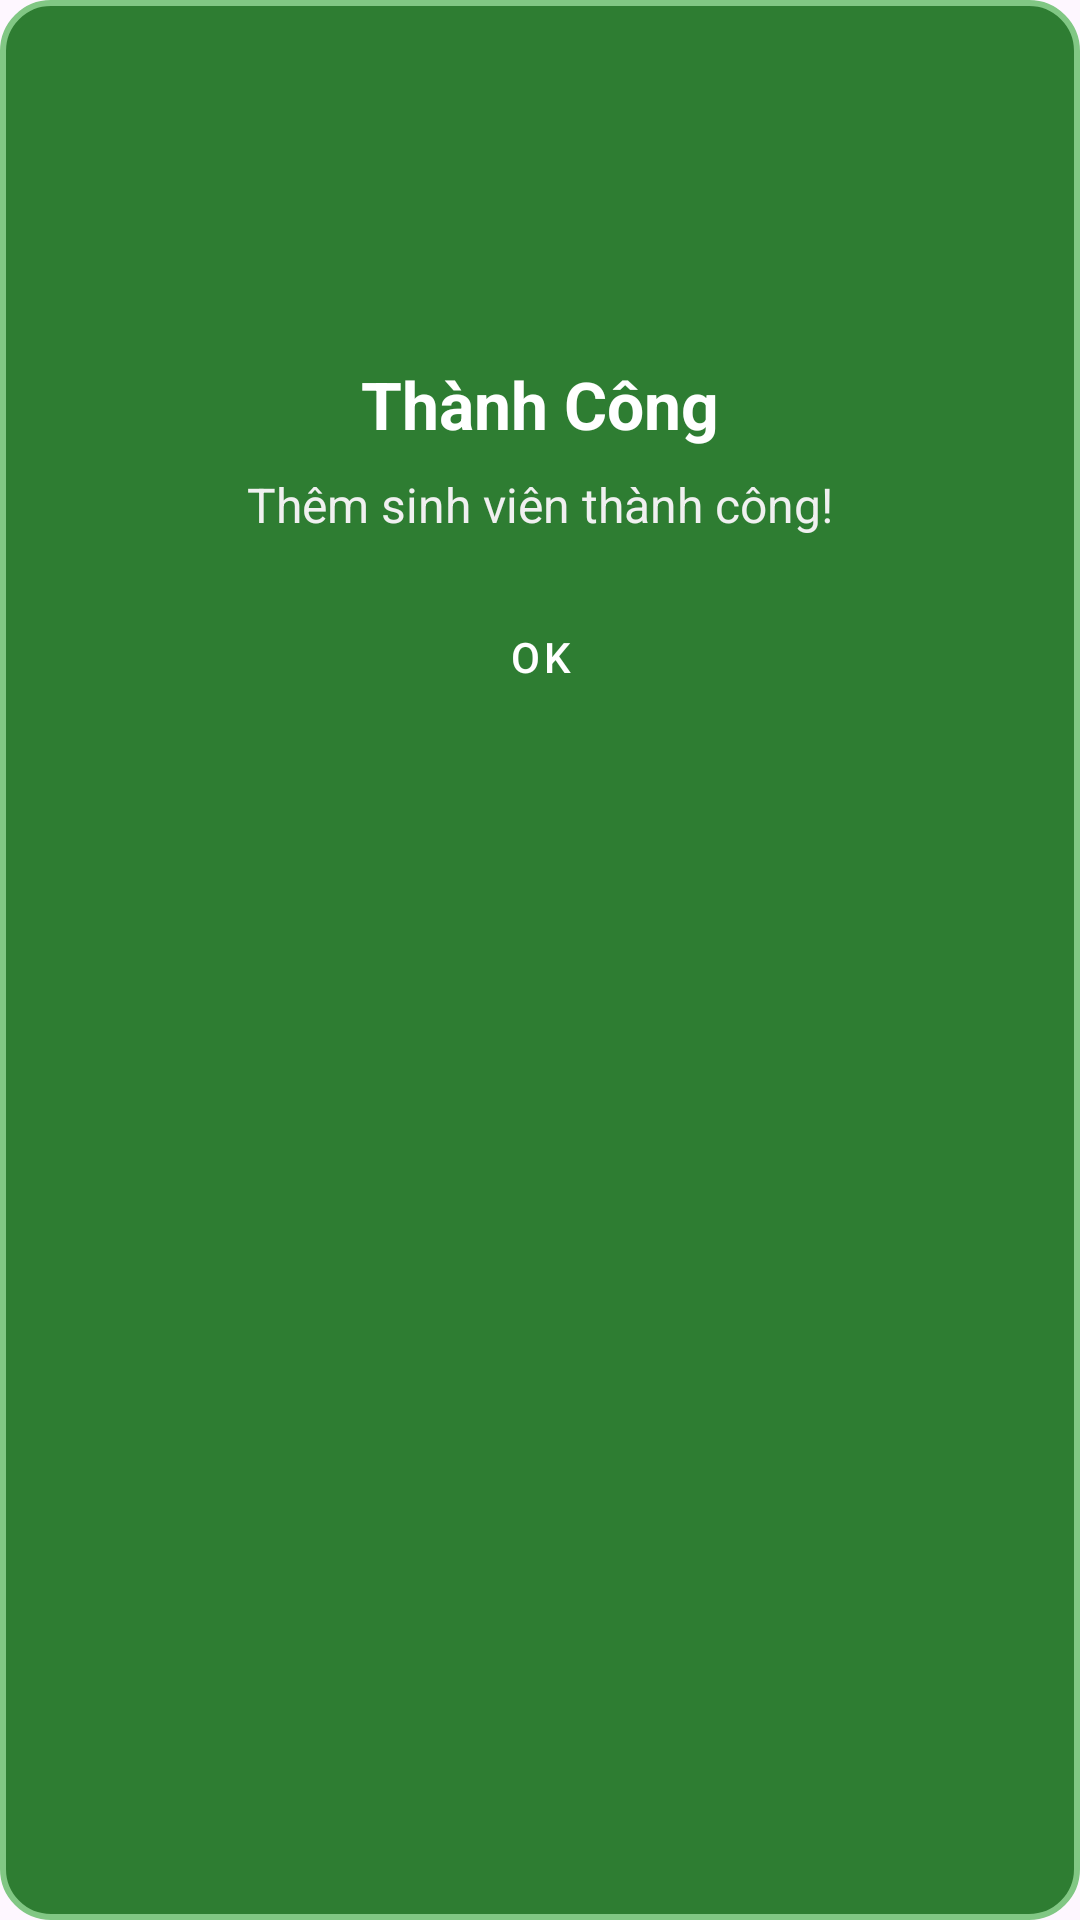

This screen was rendered from an Android layout file. Write that file and the resources it references.
<!-- AndroidManifest.xml: application theme Theme.QuanLyThongTinSinhVien -->
<!-- res/layout/dialog_success.xml -->
<?xml version="1.0" encoding="utf-8"?>
<LinearLayout xmlns:android="http://schemas.android.com/apk/res/android"
    android:layout_width="match_parent"
    android:layout_height="wrap_content"
    android:orientation="vertical"
    android:background="@drawable/dialog_success_background"
    android:padding="24dp">

    <ImageView
        android:id="@+id/dialog_icon"
        android:layout_width="80dp"
        android:layout_height="80dp"
        android:src="@drawable/ic_success"
        android:layout_gravity="center"
        android:layout_marginBottom="16dp"/>

    <TextView
        android:id="@+id/dialog_title"
        android:layout_width="match_parent"
        android:layout_height="wrap_content"
        android:text="Thành Công"
        android:textColor="#FFFFFF"
        android:textSize="22sp"
        android:textStyle="bold"
        android:gravity="center"
        android:layout_marginBottom="8dp"/>

    <TextView
        android:id="@+id/dialog_message"
        android:layout_width="match_parent"
        android:layout_height="wrap_content"
        android:text="Thêm sinh viên thành công!"
        android:textColor="#F0F0F0"
        android:textSize="16sp"
        android:gravity="center"
        android:layout_marginBottom="16dp"/>

    <Button
        android:id="@+id/dialog_ok_button"
        android:layout_width="match_parent"
        android:layout_height="wrap_content"
        android:text="OK"
        android:textColor="#FFFFFF"
        android:backgroundTint="#4CAF50"
        style="@style/Widget.MaterialComponents.Button"/>
</LinearLayout>
<!-- resources referenced by this layout -->
<resources>
  <!-- drawable dialog_success_background (drawable) -->
  <?xml version="1.0" encoding="utf-8"?>
  <shape xmlns:android="http://schemas.android.com/apk/res/android">
      <solid android:color="#2E7D32"/> 
      <corners android:radius="16dp"/> 
      <stroke
          android:width="2dp"
          android:color="#81C784"/> 
  </shape>
  <style name="Theme.QuanLyThongTinSinhVien" parent="Base.Theme.QuanLyThongTinSinhVien" />
  <style name="Base.Theme.QuanLyThongTinSinhVien" parent="Theme.Material3.DayNight.NoActionBar">
          
          
      </style>
</resources>
